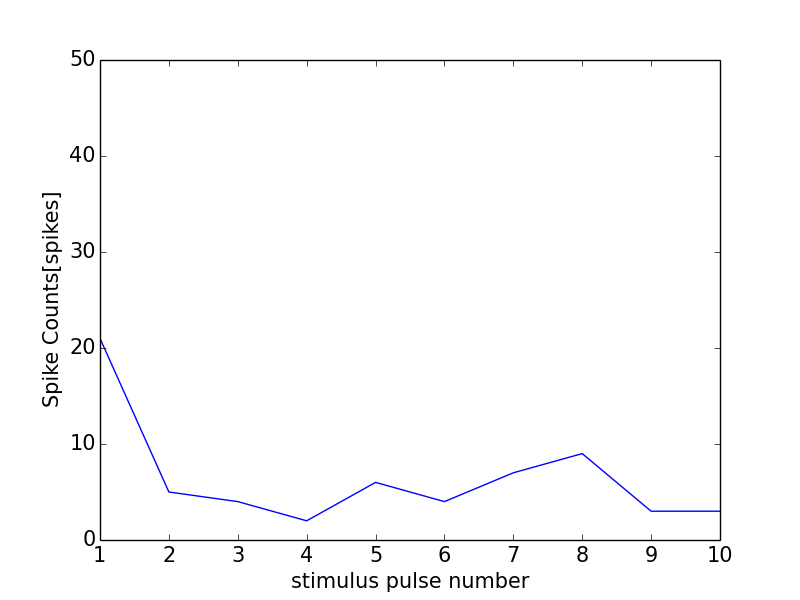

Source data for this figure (header and first rows):
0, 0.0
0, 0
1, 21
2, 5
3, 4
4, 2
5, 6
6, 4
7, 7
8, 9
9, 3
10, 3
11, 1
